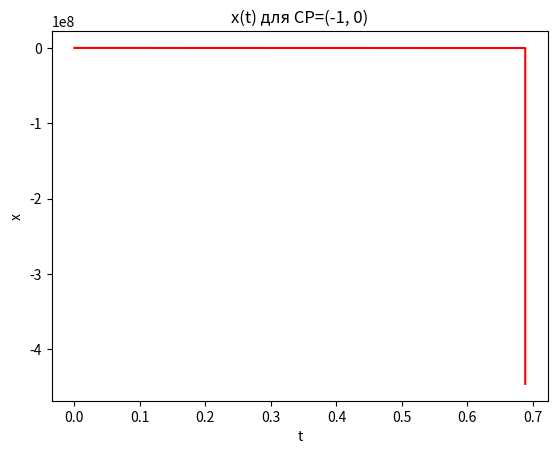

Write Python code to recreate this figure.
import numpy as np
import matplotlib.pyplot as plt
from scipy.integrate import solve_ivp


def fp():
    def rhs(t, X: list or tuple) -> list:
        x, y = X
        return [y, -x ** 4 + 5 * x ** 2 - 4]

    return rhs


def fp2(a: float):
    def rhs(t, X: list or tuple) -> list:
        x, y = X
        return [y, -x ** 4 + 5 * x ** 2 - 4 - a * y]

    return rhs


def eq_quiver(rhs, limits: list or tuple, n) -> tuple:
    """
    Получаем векторы для каждой точки ФП
    :param rhs: сама функция
    :param limits: границы ФП
    :param n: на сколько частей разбиваем ФП
    :return:
    """

    xlim, ylim = limits
    xs = np.linspace(xlim[0], xlim[1], n)
    ys = np.linspace(ylim[0], ylim[1], n)
    U = np.zeros((n, n))
    V = np.zeros((n, n))
    for i, y in enumerate(ys):
        for j, x in enumerate(xs):
            U[i][j], V[i][j] = rhs(.0, [x, y])
    return xs, ys, U, V


def plotVectors(rhs, limits: list or tuple, n=16) -> None:
    """
    Рисуем векторное поле
    :param rhs: сама функция
    :param limits: границы ФП
    :param n: на сколько частей разбиваем ФП
    :return:
    """

    plt.close()
    xlim, ylim = limits
    plt.xlim(xlim[0], xlim[1])
    plt.ylim(ylim[0], ylim[1])
    xs, ys, U, V = eq_quiver(rhs, limits, n)
    plt.quiver(xs, ys, U, V, alpha=0.5)


def plot(rhs, times: list or tuple, point: list or tuple, style: str) -> None:
    """
    Рисуем траектории и СР
    :param rhs: сама функция
    :param times: время
    :param point: координаты точки вида [x, y]
    :param style: b- - линия синего цвета, bo - точка синего цв,
                  b+ - крест красного цв, bx - перевер. крест красного цв
    :return:
    """

    # Рисуем два раза, чтобы получить всю траекторию
    tmp = list(times)
    for i in range(2):
        sol = solve_ivp(rhs, tmp, point, method='RK45', rtol=1e-12)
        xs, ys = sol.y
        plt.plot(xs, ys, style)
        tmp[1] = -tmp[1]


# Консервативная система
def plotNodes_conSys(rhs, nodes: list or tuple):
    """
    Рисуем СР
    :param rhs: сама функция
    :param nodes: вида [{'x': координата по x, 'y': координата по y, 'stable': True or False}, {}, ...]
                                                                      stable: True - уст, False - не уст
    :return:
    """

    times = (0., 40.)

    for node in nodes:
        if node['stable']:
            style = 'bo'
        else:
            style = 'rx'
            vectors = saddleSeparatrices((node['x'], node['y']))
            plot(rhs, times, (node['x'] + vectors[0][0] / 100000, node['y'] + vectors[0][1] / 100000), 'y-')
            plot(rhs, times, (node['x'] + vectors[1][0] / 100000, node['y'] + vectors[1][1] / 100000), 'y-')
        plot(rhs, times, (node['x'], node['y']), style)


# Не консервативная система
def plotNodes(rhs, nodes: list or tuple):
    """
    Рисуем СР
    :param rhs: сама функция
    :param nodes: вида [{'x': координата по x, 'y': координата по y, 'stable': True or False}, {}, ...]
                                                                      stable: True - уст, False - не уст
    :return:
    """

    times = (0., 40.)

    for node in nodes:
        if node['stable']:
            style = 'bo'
        else:
            style = 'rx'
            if node['type'] == 'saddle':
                vectors = saddleSeparatrices((node['x'], node['y']))
                print(f"СР: {(node['x'], node['y'])}")
                print(f"Собственные вектора:\n{vectors}")
                plot(rhs, times, (node['x'] + vectors[0][0] / 100, node['y'] + vectors[0][1] / 100), 'y-')
                plot(rhs, times, (node['x'] + vectors[1][0] / 100, node['y'] + vectors[1][1] / 100), 'y-')
        plot(rhs, times, (node['x'], node['y']), style)
    print('---------------------Следующий ФП---------------------')


def saddleSeparatrices(nodes: list or tuple) -> np.array:
    matrix = jacobiMatrix(nodes)
    vectors = np.linalg.eigh(matrix)[1]  # Отсекаем собственные числа, выбираем только собственные вектора
    return vectors


def jacobiMatrix(X: list or tuple, coef=0) -> np.array:
    x, y = X
    return np.array([[0, 1], [-4 * x ** 3 + 10 * x, -coef]])


def plotX(rhx, times: list or tuple, point: list or tuple, style: str, title: str):
    """
    Рисуем траектории и СР
    :param rhs: сама функция
    :param times: время
    :param point: координаты точки вида [x, y]
    :param style: b- - линия синего цвета, bo - точка синего цв,
                  b+ - крест красного цв, bx - перевер. крест красного цв
    :param title: Название графика
    :return:
    """

    plt.close()
    plt.title(title)
    plt.xlabel('t')
    plt.ylabel('x')

    sol = solve_ivp(rhs, times, point, method='RK45', rtol=1e-12)
    xs, ys = sol.y
    ts = sol.t
    plt.plot(ts, xs, style)
    plt.show()


if __name__ == '__main__':
    """ --------------------------------------------------- lab1 --------------------------------------------------- """

    # rhs = fp()
    # lim = ((-2.5, 2.5), (-3., 3.))
    # limP = (0., 20.)
    # states = [{'x': -2., 'y': 0, 'stable': False}, {'x': -1., 'y': 0, 'stable': True},
    #           {'x': 1., 'y': 0, 'stable': False}, {'x': 2., 'y': 0, 'stable': True}]
    #
    # # Рисуем векторное поле
    # plotVectors(rhs, lim)
    # # Рисуем состояния равновесия (если седло, то ещё и сепаратрисы)
    # plotNodes_conSys(rhs, states)
    # # Рисуем Бесконечные траектории
    # plot(rhs, limP, (0., 0.), 'r-')
    # plot(rhs, limP, (0.5, 0.), 'r-')
    # plot(rhs, limP, (-2.3, 0.), 'r-')
    # plot(rhs, limP, (2.5, 0.), 'r-')
    # # Рисуем замкнутые траектории
    # plot(rhs, limP, (-0.75, 0.), 'g-')
    # plot(rhs, limP, (-0.5, 0.), 'g-')
    # plot(rhs, limP, (1.3, 0.), 'g-')
    # plot(rhs, limP, (1.75, 0.), 'g-')
    #
    # plt.show()

    """ --------------------------------------------------- lab2 --------------------------------------------------- """

    lim = ((-2.5, 2.5), (-3., 3.))
    limP = (0., 10.)
    """
    Состояния равновесия
    Иерархия:
    Номер на биф.диаграмме: список СР
    сами СР описываются словарями, в которых есть координаты по x и y, устойчивость и тип СР
    """
    states = {1: [{'x': -2., 'y': 0, 'type': 'saddle', 'stable': False},
                  {'x': -1., 'y': 0, 'type': 'node', 'stable': True},
                  {'x': 1., 'y': 0, 'type': 'saddle', 'stable': False},
                  {'x': 2., 'y': 0, 'type': 'node', 'stable': True}],
              2: [{'x': -2., 'y': 0, 'type': 'saddle', 'stable': False},
                  {'x': -1., 'y': 0, 'type': 'node', 'stable': True},
                  {'x': 1., 'y': 0, 'type': 'saddle', 'stable': False},
                  {'x': 2., 'y': 0, 'type': 'focus', 'stable': True}],
              3: [{'x': -2., 'y': 0, 'type': 'saddle', 'stable': False},
                  {'x': -1., 'y': 0, 'type': 'focus', 'stable': True},
                  {'x': 1., 'y': 0, 'type': 'saddle', 'stable': False},
                  {'x': 2., 'y': 0, 'type': 'focus', 'stable': True}],
              4: [{'x': -2., 'y': 0, 'type': 'saddle', 'stable': False},
                  {'x': -1., 'y': 0, 'type': 'focus', 'stable': False},
                  {'x': 1., 'y': 0, 'type': 'saddle', 'stable': False},
                  {'x': 2., 'y': 0, 'type': 'focus', 'stable': False}],
              5: [{'x': -2., 'y': 0, 'type': 'saddle', 'stable': False},
                  {'x': -1., 'y': 0, 'type': 'node', 'stable': False},
                  {'x': 1., 'y': 0, 'type': 'saddle', 'stable': False},
                  {'x': 2., 'y': 0, 'type': 'focus', 'stable': False}],
              6: [{'x': -2., 'y': 0, 'type': 'saddle', 'stable': False},
                  {'x': -1., 'y': 0, 'type': 'node', 'stable': False},
                  {'x': 1., 'y': 0, 'type': 'saddle', 'stable': False},
                  {'x': 2., 'y': 0, 'type': 'node', 'stable': False}]
              }
    # Коэф. альфа
    arr_a = [[8., 'отрезок (-inf, -sqrt(48))'],
             [6., 'отрезок (-sqrt(48), -sqrt(24)'],
             [3., 'отрезок (-sqrt(24), 0)'],
             [-3., 'отрезок (0, sqrt(24))'],
             [-6., 'отрезок (sqrt(24), sqrt(48))'],
             [-8., 'отрезок (sqrt(48), inf)']]
    for i, a in enumerate(arr_a):
        # Рисуем ФП
        rhs = fp2(a[0])

        # Рисуем векторное поле
        plotVectors(rhs, lim)
        # Рисуем состояния равновесия (если седло, то ещё и сепаратрисы)
        plotNodes(rhs, states[i + 1])
        # Рисуем Бесконечные траектории
        plot(rhs, limP, (-2.2, 1.), 'r-')
        plot(rhs, limP, (-2.3, -1.5), 'r-')
        # Рисуем замкнутые траектории
        plot(rhs, limP, (-1.5, 1.), 'r-')
        plot(rhs, limP, (-1.55, -1.), 'r-')
        plot(rhs, limP, (0., 0.), 'r-')
        plot(rhs, limP, (0., -2.), 'r-')
        plot(rhs, limP, (0.8, 1.), 'r-')
        plot(rhs, limP, (0.8, -0.2), 'r-')
        plot(rhs, limP, (1.5, 1.), 'r-')
        plot(rhs, limP, (1.5, -1.), 'r-')
        plot(rhs, limP, (2.3, 0.5), 'r-')
        plot(rhs, limP, (2.3, -1), 'r-')

        plt.title(f'ФП при a = {a[0]}, {a[1]}')
        plt.show()

        time = (0., 3.)
        # Рисуем график x(t)
        plt.close()
        plt.xlabel('t')
        plt.ylabel('x')
        
        plotX(rhs, time, (0, 2.), 'r-', 'x(t) для СР=(-1, 0)')
